Run: headless pygame with SDL's dummy video driver; simulated clock (each Clock.tick advances the game by its frame time, no real sleeping); random seed 0; keys injected as events and as key.get_pressed() state; no mouse input.
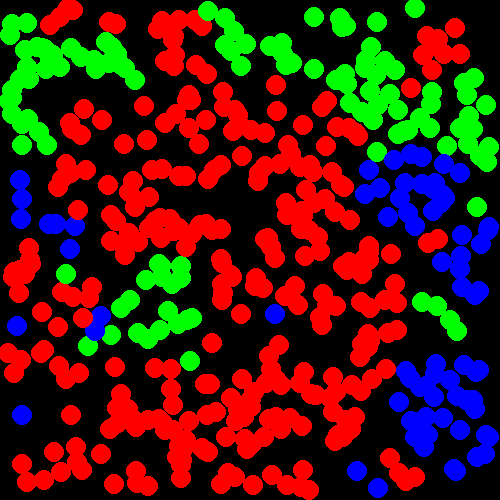
Frame 1 of 4 · flips 1–60 · no input
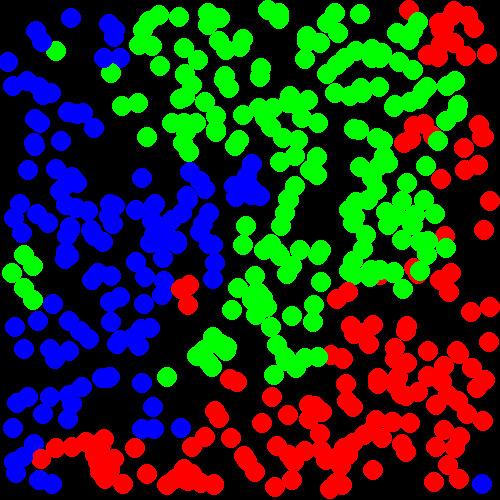
Frame 2 of 4 · flips 61–180 · tapped SPACE, RETURN · held RIGHT (→), D
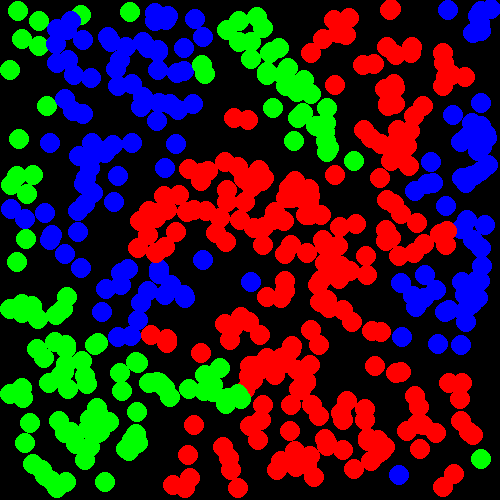
Frame 3 of 4 · flips 181–300 · held DOWN (↓), S
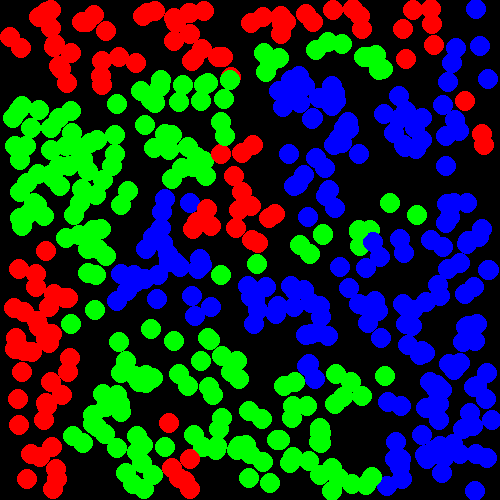
Frame 4 of 4 · flips 301–420 · held LEFT (←), A, UP (↑), W

The pygame program that drew these frames:

import pygame
import random
import math

WIDTH, HEIGHT = 500, 500
NUM_PARTICLES = 500
PARTICLE_RADIUS = 10
INTERACTION_DISTANCE = PARTICLE_RADIUS * 2

COLORS = [(255, 0, 0), # red scissors
          (0, 255, 0), # green rock
          (0, 0, 255)] # blue paper

pygame.init()
screen = pygame.display.set_mode((WIDTH, HEIGHT))
pygame.display.set_caption("RSP Automata")
clock = pygame.time.Clock()

class Particle:
    def __init__(self):
        self.type = random.randint(0, 2)
        self.x = random.uniform(0 + PARTICLE_RADIUS, WIDTH - PARTICLE_RADIUS)
        self.y = random.uniform(0 + PARTICLE_RADIUS, HEIGHT - PARTICLE_RADIUS)
        self.vx = random.uniform(-3, 3)
        self.vy = random.uniform(-3, 3)

    def move(self):
        self.x += self.vx
        self.y += self.vy

        if self.x <= 0 + PARTICLE_RADIUS or self.x >= WIDTH - PARTICLE_RADIUS:
            self.vx *= -1
        if self.y <= 0 + PARTICLE_RADIUS or self.y >= HEIGHT- PARTICLE_RADIUS:
            self.vy *= -1

    def interact(self, others):
        for other in others:
            if other == self:
                continue
            dx = self.x - other.x
            dy = self.y - other.y
            dist = math.hypot(dx, dy)
            if dist < INTERACTION_DISTANCE:
                if (self.type - other.type) % 3 == 1:
                    other.type = self.type

    def draw(self, surface):
        pygame.draw.circle(surface, COLORS[self.type], (int(self.x), int(self.y)), PARTICLE_RADIUS)

particles = [Particle() for _ in range(NUM_PARTICLES)]

running = True
while running:
    screen.fill((0, 0, 0))

    for event in pygame.event.get():
        if event.type == pygame.QUIT:
            running = False

    for p in particles:
        p.move()
        p.interact(particles)
        p.draw(screen)

    pygame.display.flip()
    clock.tick(60)

pygame.quit()
